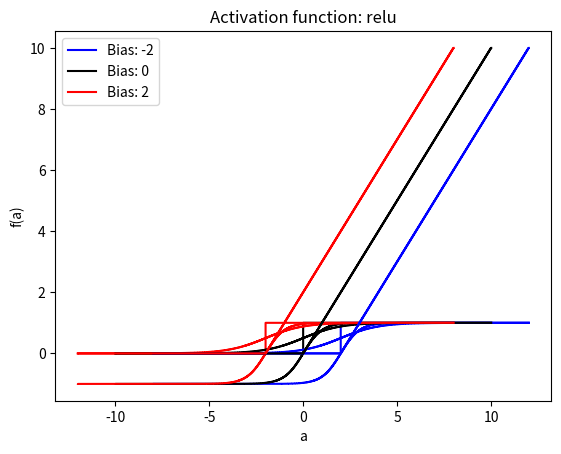

The matplotlib source for this figure:
import matplotlib.pyplot as plt
import numpy as np


def plot_function(
    input_signal: np.ndarray,
    output_signal: np.ndarray,
    offset: float = 0.0,
    name: str = "",
) -> None:
    plt.step(input_signal + offset, output_signal, color="blue")
    plt.step(input_signal, output_signal, color="black")
    plt.step(input_signal - offset, output_signal, color="red")
    plt.xlabel("a")
    plt.ylabel("f(a)")
    plt.legend([f"Bias: -{offset}", "Bias: 0", f"Bias: {offset}"])
    plt.title(f"Activation function: {name}")
    plt.show()


def main() -> None:
    input_signal = np.linspace(start=-10, stop=10, num=1000)
    offset = 2

    # Step function
    # f(a) = 0, if a <= 0 else 1
    output_signal = np.array([0 if a <= 0 else 1 for a in input_signal])
    plot_function(input_signal, output_signal, offset, name="step")

    # Tanh
    # f(a) = tanh(a) = 2 / (1+e^(-2a)) - 1
    output_signal = np.array(
        [2 / (1 + np.exp(-2 * a)) - 1 for a in input_signal]
    )
    plot_function(input_signal, output_signal, offset, name="tanh")

    # SIGMOID
    # sigmoid(a) = 1 / (1 + e^-a)
    output_signal = np.array([1 / (1 + np.exp(-a)) for a in input_signal])
    plot_function(input_signal, output_signal, offset, name="sigmoid")

    # RELU = Rectified Linear Unit
    # f(a) = max (0, a)
    output_signal = np.array([max(0, a) for a in input_signal])
    plot_function(input_signal, output_signal, offset, name="relu")


if __name__ == "__main__":
    main()
